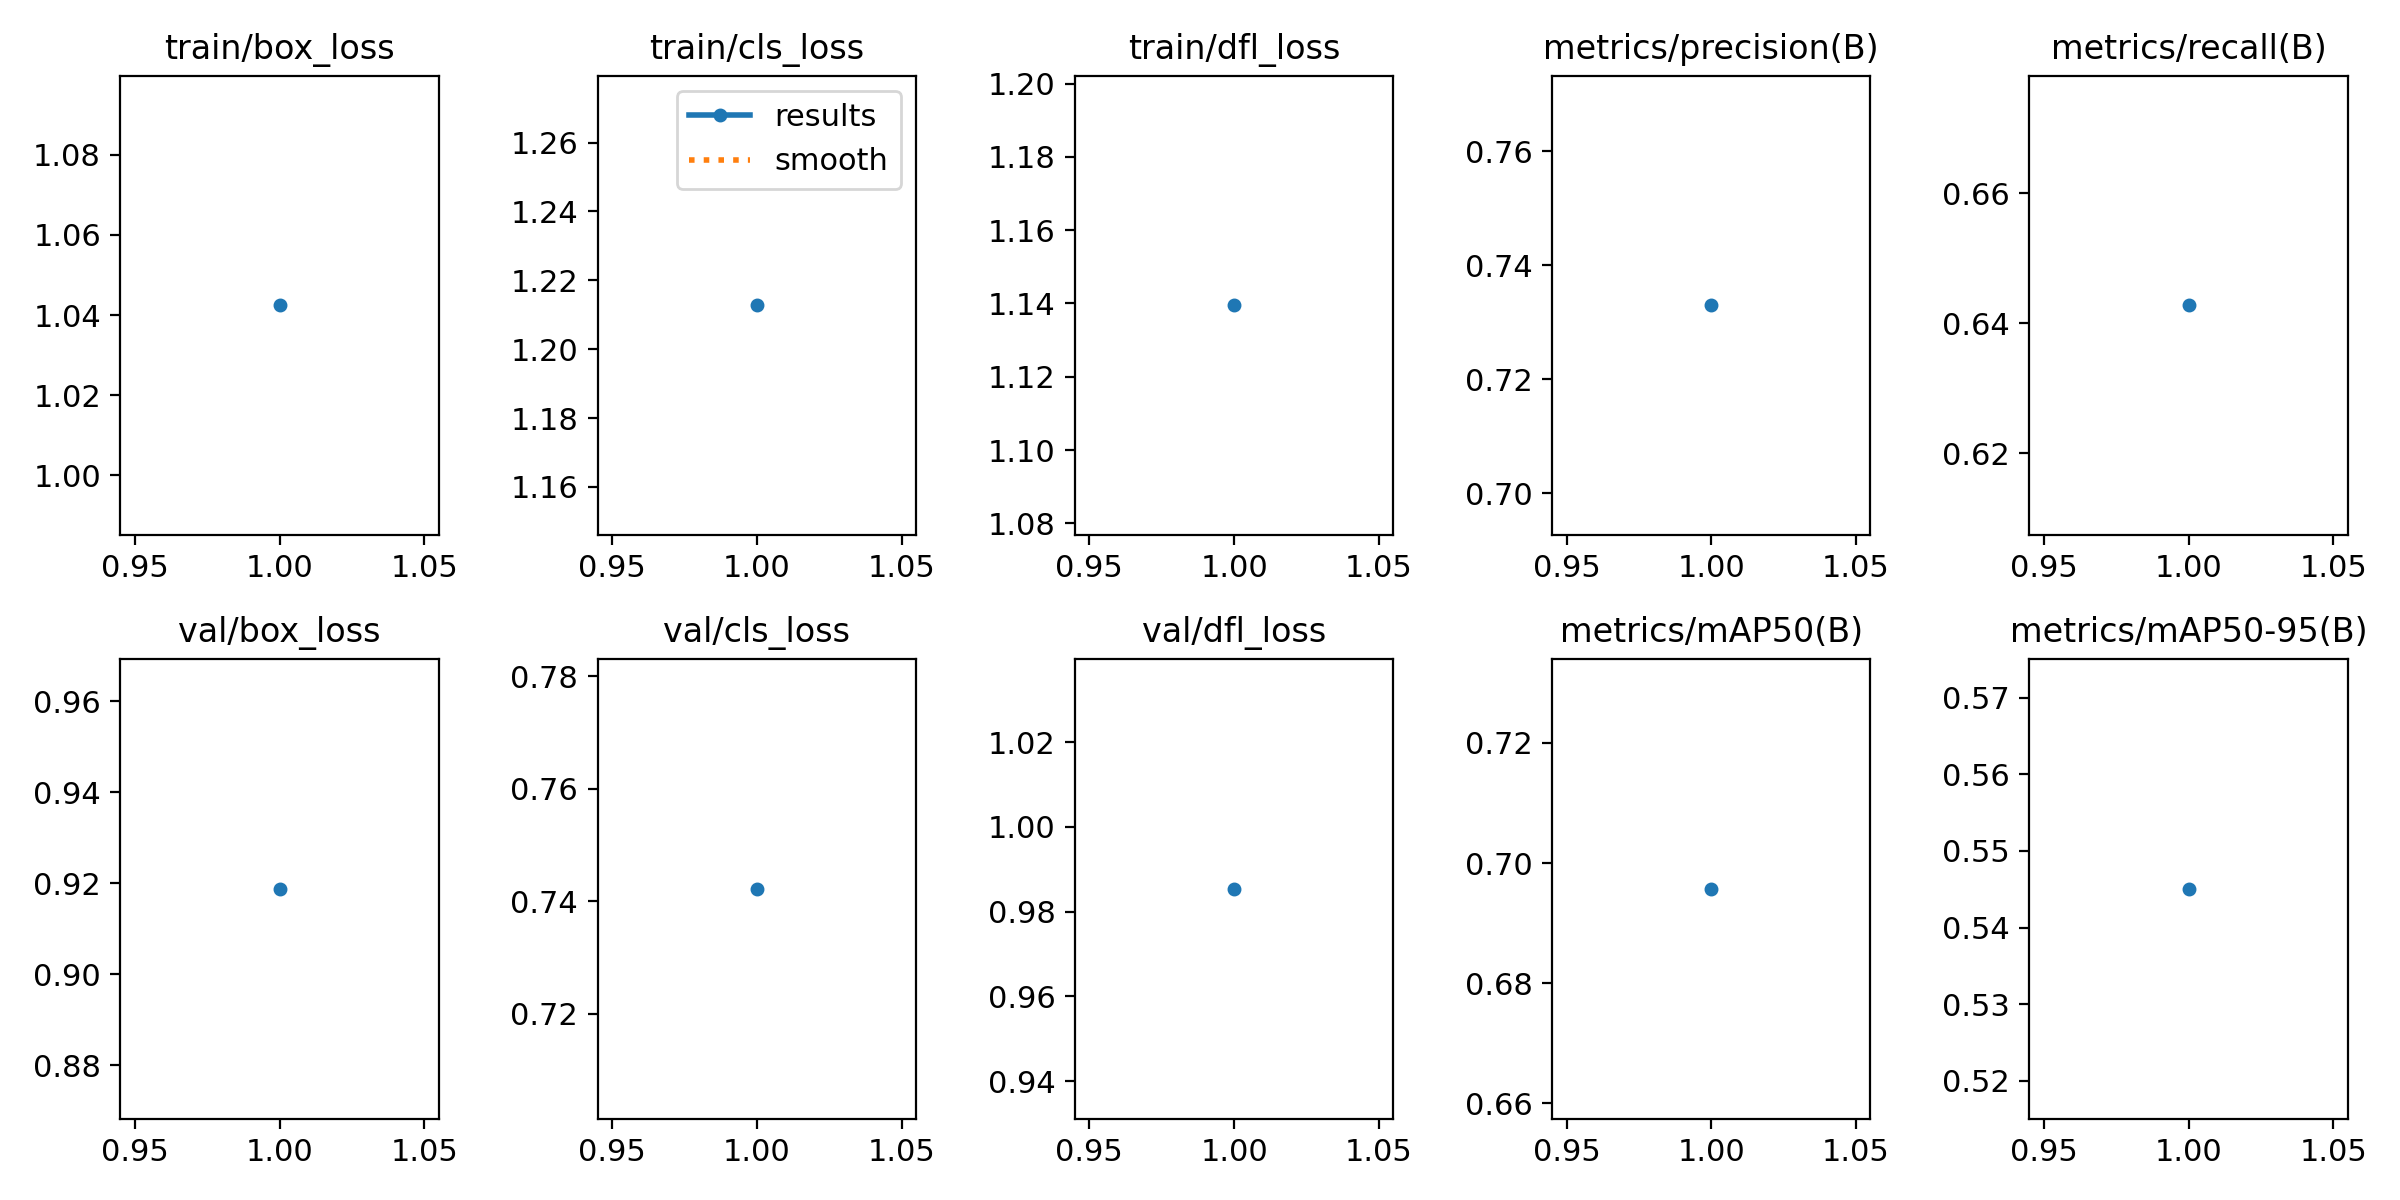

The table this chart was drawn from, first rows:
epoch, time, train/box_loss, train/cls_loss, train/dfl_loss, metrics/precision(B), metrics/recall(B), metrics/mAP50(B), metrics/mAP50-95(B), val/box_loss, val/cls_loss, val/dfl_loss, lr/pg0, lr/pg1, lr/pg2
1, 4.534, 1.042, 1.213, 1.139, 0.733, 0.6428, 0.6957, 0.5451, 0.9188, 0.7422, 0.9854, 4.76e-06, 4.76e-06, 4.76e-06
